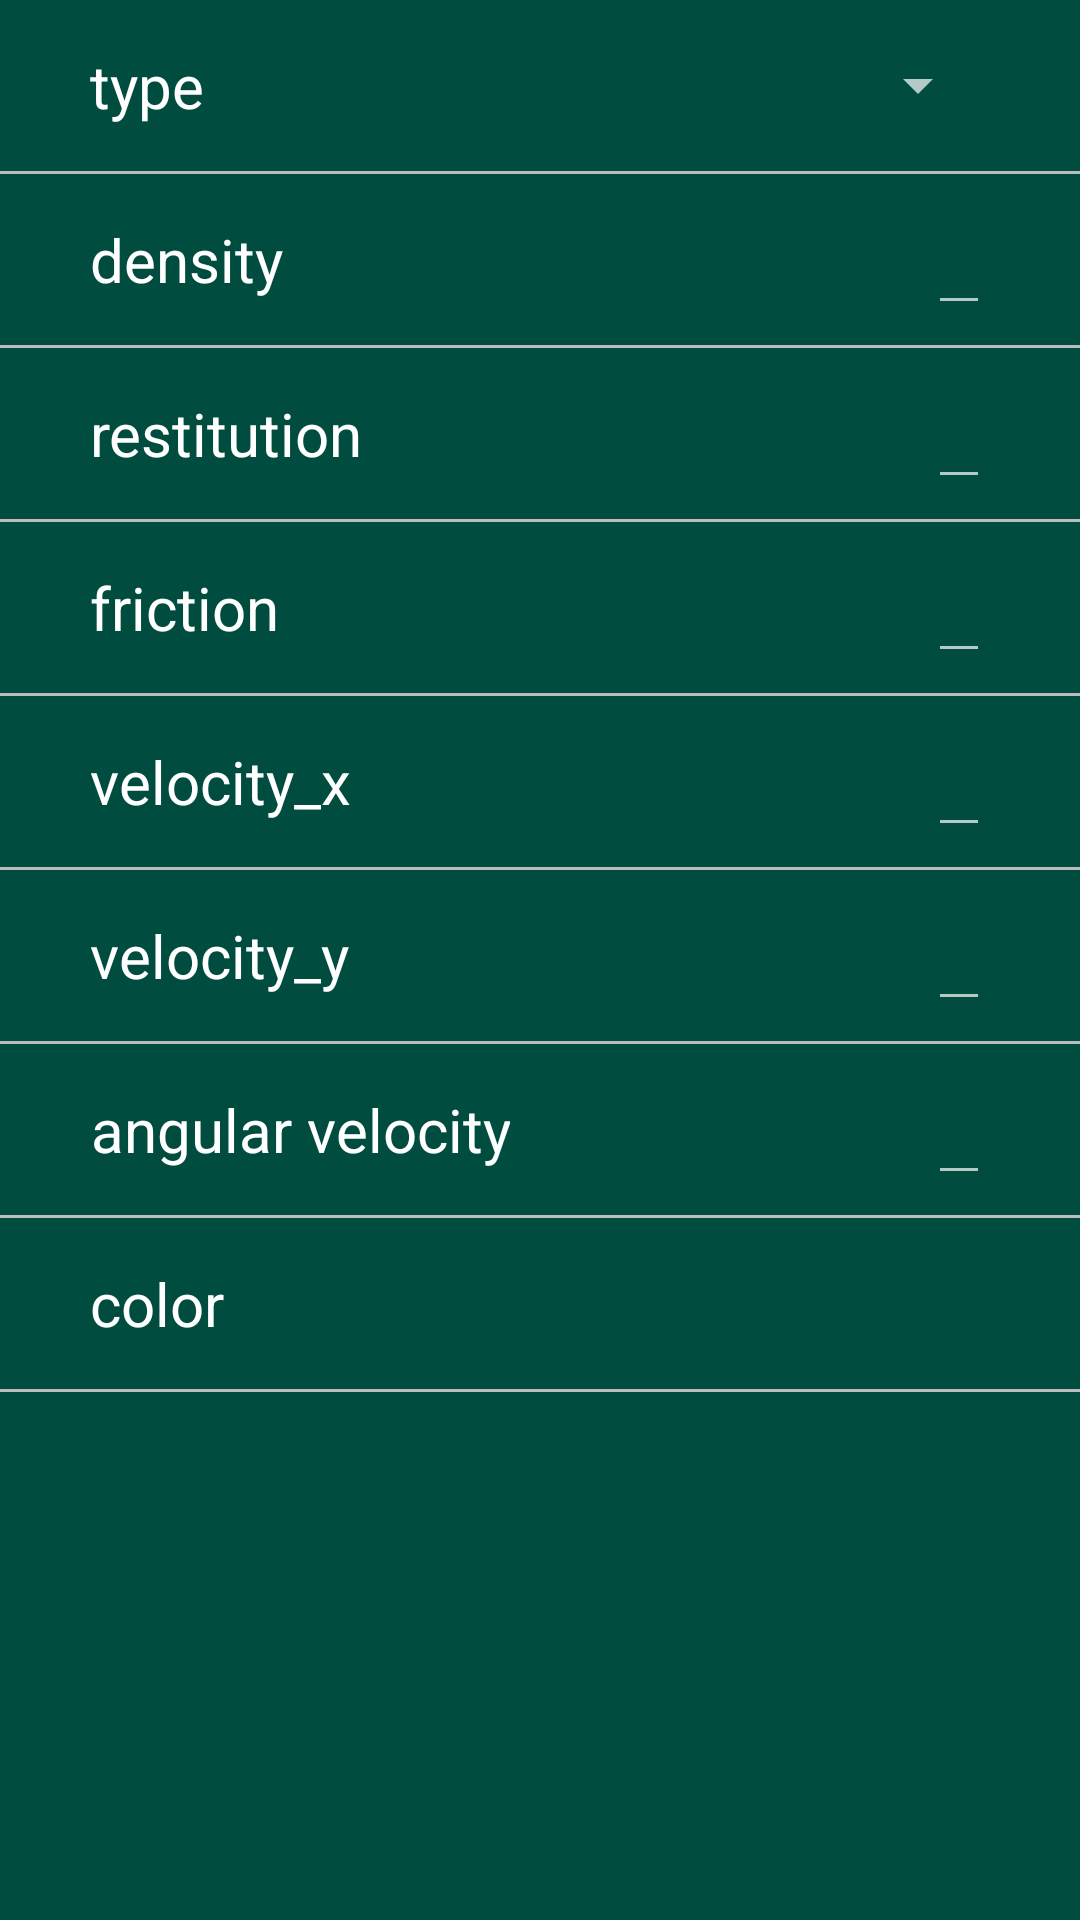

Produce the Android XML layout that renders to this screen, including the resource entries it uses.
<!-- AndroidManifest.xml: application theme AppTheme -->
<!-- res/layout/fragment_add_body_property.xml -->
<?xml version="1.0" encoding="utf-8"?>
<ScrollView xmlns:android="http://schemas.android.com/apk/res/android"
    xmlns:tools="http://schemas.android.com/tools"
    android:layout_width="match_parent"
    android:layout_height="match_parent"
    tools:context="crupest.cruphysics.fragment.AddBodyPropertyFragment">

    <LinearLayout
        android:layout_width="match_parent"
        android:layout_height="wrap_content"
        android:divider="@drawable/horizontal_divider"
        android:importantForAutofill="noExcludeDescendants"
        android:orientation="vertical"
        android:showDividers="middle|end"
        tools:targetApi="O">

        <LinearLayout style="@style/bodyPropertyItemStyle">

            <TextView
                android:id="@+id/body_type_label"
                style="@style/bodyPropertyLabelStyle"
                android:text="@string/type" />

            <View style="@style/horizontalSpaceViewStyle" />

            <Spinner
                android:id="@+id/body_type_spinner"
                android:layout_width="wrap_content"
                android:layout_height="wrap_content"
                android:layout_gravity="center"
                tools:listitem="@layout/item_body_type_spinner" />

        </LinearLayout>

        <LinearLayout style="@style/bodyPropertyItemStyle">

            <TextView
                android:id="@+id/label_density"
                style="@style/bodyPropertyLabelStyle"
                android:labelFor="@id/edit_density"
                android:text="@string/density" />

            <View style="@style/horizontalSpaceViewStyle" />

            <EditText
                android:id="@+id/edit_density"
                style="@style/bodyPropertyValueStyle"
                android:inputType="numberDecimal"
                tools:text="1.0" />

        </LinearLayout>

        <LinearLayout style="@style/bodyPropertyItemStyle">

            <TextView
                android:id="@+id/label_restitution"
                style="@style/bodyPropertyLabelStyle"
                android:labelFor="@id/edit_restitution"
                android:text="@string/restitution" />

            <View style="@style/horizontalSpaceViewStyle" />

            <EditText
                android:id="@+id/edit_restitution"
                style="@style/bodyPropertyValueStyle"
                android:inputType="numberDecimal"
                tools:text="0.0" />

        </LinearLayout>


        <LinearLayout style="@style/bodyPropertyItemStyle">

            <TextView
                android:id="@+id/label_friction"
                style="@style/bodyPropertyLabelStyle"
                android:labelFor="@id/edit_friction"
                android:text="@string/friction" />

            <View style="@style/horizontalSpaceViewStyle" />

            <EditText
                android:id="@+id/edit_friction"
                style="@style/bodyPropertyValueStyle"
                android:inputType="numberDecimal"
                tools:text="0.2" />
        </LinearLayout>

        <LinearLayout style="@style/bodyPropertyItemStyle">

            <TextView
                android:id="@+id/label_velocity_x"
                style="@style/bodyPropertyLabelStyle"
                android:labelFor="@id/edit_velocity_x"
                android:text="@string/velocity_x" />

            <View style="@style/horizontalSpaceViewStyle" />

            <EditText
                android:id="@+id/edit_velocity_x"
                style="@style/bodyPropertyValueStyle"
                android:inputType="numberDecimal"
                tools:text="0.0" />
        </LinearLayout>

        <LinearLayout style="@style/bodyPropertyItemStyle">

            <TextView
                android:id="@+id/label_velocity_y"
                style="@style/bodyPropertyLabelStyle"
                android:labelFor="@id/edit_velocity_y"
                android:text="@string/velocity_y" />

            <View style="@style/horizontalSpaceViewStyle" />

            <EditText
                android:id="@+id/edit_velocity_y"
                style="@style/bodyPropertyValueStyle"
                android:inputType="numberDecimal"
                tools:text="0.0" />

        </LinearLayout>

        <LinearLayout style="@style/bodyPropertyItemStyle">

            <TextView
                android:id="@+id/label_angular_velocity"
                style="@style/bodyPropertyLabelStyle"
                android:labelFor="@id/edit_angular_velocity"
                android:text="@string/angular_velocity" />

            <View style="@style/horizontalSpaceViewStyle" />

            <EditText
                android:id="@+id/edit_angular_velocity"
                style="@style/bodyPropertyValueStyle"
                android:inputType="numberDecimal"
                tools:text="0.0" />
        </LinearLayout>

        <LinearLayout style="@style/bodyPropertyItemStyle">

            <TextView
                android:id="@+id/label_color"
                style="@style/bodyPropertyLabelStyle"
                android:text="@string/color" />

            <View style="@style/horizontalSpaceViewStyle" />

            <View
                android:id="@+id/color_block"
                android:layout_width="30dp"
                android:layout_height="30dp"
                android:layout_gravity="center"
                tools:background="#FF0000FF" />

        </LinearLayout>

    </LinearLayout>

</ScrollView>
<!-- res/layout/item_body_type_spinner.xml (included above) -->
<?xml version="1.0" encoding="utf-8"?>
<TextView xmlns:android="http://schemas.android.com/apk/res/android"
    xmlns:tools="http://schemas.android.com/tools"
    android:id="@+id/content"
    android:layout_width="match_parent"
    android:layout_height="match_parent"
    android:textSize="20sp"
    android:textColor="@color/icons"
    android:padding="@dimen/spinner_item_padding"
    tools:text="static" />
<!-- resources referenced by this layout -->
<resources>
  <color name="icons">#FFFFFF</color>
  <dimen name="spinner_item_padding">3dp</dimen>
  <!-- drawable horizontal_divider (drawable) -->
  <?xml version="1.0" encoding="utf-8"?>
  <shape xmlns:android="http://schemas.android.com/apk/res/android">
      <size android:height="1dip" />
      <solid android:color="@color/divider" />
  </shape>
  <string name="angular_velocity">angular velocity</string>
  <string name="color">color</string>
  <string name="density">density</string>
  <string name="friction">friction</string>
  <string name="restitution">restitution</string>
  <string name="type">type</string>
  <string name="velocity_x">velocity_x</string>
  <string name="velocity_y">velocity_y</string>
  <style name="bodyPropertyItemStyle">
          <item name="android:layout_width">match_parent</item>
          <item name="android:layout_height">57dp</item>
          <item name="android:paddingTop">5dp</item>
          <item name="android:paddingBottom">5dp</item>
          <item name="android:paddingStart">30dp</item>
          <item name="android:paddingEnd">30dp</item>
          <item name="android:background">?selectableItemBackground</item>
          <item name="android:clickable">true</item>
      </style>
  <style name="bodyPropertyLabelStyle">
          <item name="android:layout_width">wrap_content</item>
          <item name="android:layout_height">wrap_content</item>
          <item name="android:gravity">center</item>
          <item name="android:textColor">@color/icons</item>
          <item name="android:textSize">20sp</item>
          <item name="android:layout_gravity">center_vertical</item>
      </style>
  <style name="bodyPropertyValueStyle">
          <item name="android:layout_width">wrap_content</item>
          <item name="android:layout_height">wrap_content</item>
          <item name="android:gravity">center</item>
          <item name="android:textColor">@color/icons</item>
          <item name="android:textSize">20sp</item>
          <item name="android:layout_gravity">center_vertical</item>
      </style>
  <style name="horizontalSpaceViewStyle">
          <item name="android:layout_width">0dp</item>
          <item name="android:layout_height">match_parent</item>
          <item name="android:layout_weight">1</item>
      </style>
  <style name="AppTheme" parent="Theme.AppCompat">
          <item name="colorPrimary">@color/primary_500</item>
          <item name="colorPrimaryDark">@color/primary_700</item>
          <item name="colorAccent">@color/accent</item>
          <item name="android:windowBackground">@color/primary_900</item>
      </style>
  <color name="divider">#BDBDBD</color>
  <color name="primary_500">#009688</color>
  <color name="primary_700">#00796B</color>
  <color name="accent">#FFC107</color>
  <color name="primary_900">#004d40</color>
</resources>
